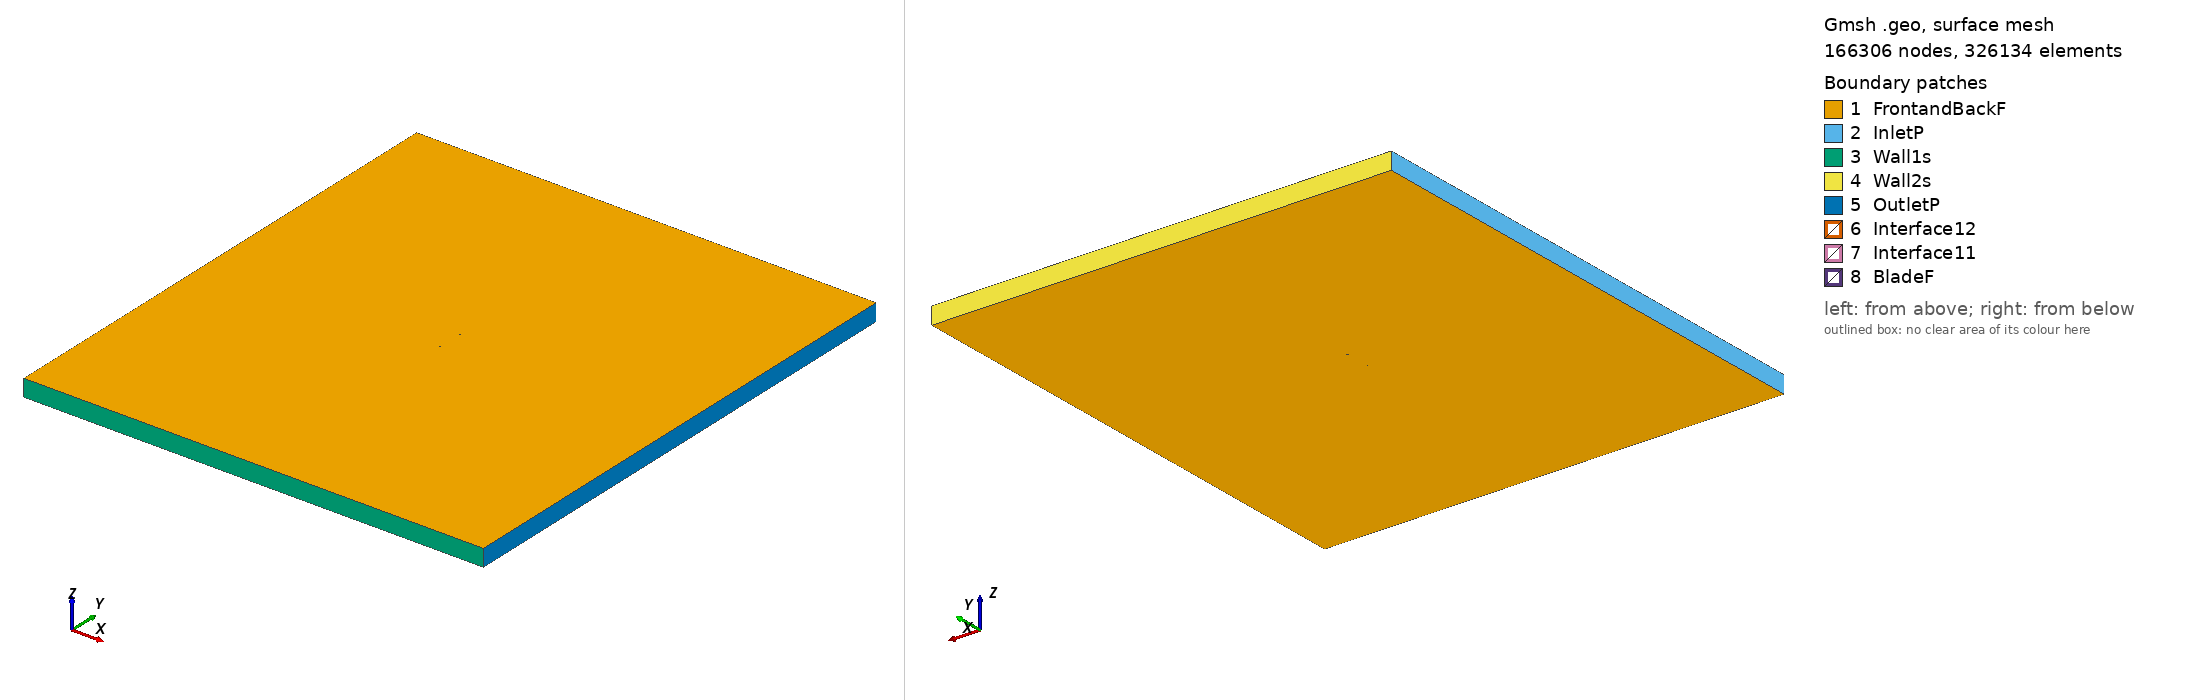

Gmsh geometry script, surface-meshed: 166306 nodes, 326134 surface elements. Boundary patches (legend numbers): 1 FrontandBackF, 2 InletP, 3 Wall1s, 4 Wall2s, 5 OutletP, 6 Interface12, 7 Interface11, 8 BladeF. Left view from above one corner, right view from below the opposite corner. Legend entries are the model's physical surfaces. The drawing asked Gmsh for element sizes between 1% and 20% of the model's largest extent; the script's own settings can give other sizes.

=== goe622_tsr_2.6033_aoa_-0.40776.geo (drawn) ===
SetFactory("OpenCASCADE");

Point(1) = {0.075008, 0.746527, 0, 1.0};
Point(2) = {0.073423, 0.746281, 0, 1.0};
Point(3) = {0.065619, 0.745163, 0, 1.0};
Point(4) = {0.050012, 0.742927, 0, 1.0};
Point(5) = {0.034404, 0.740926, 0, 1.0};
Point(6) = {0.018792, 0.739393, 0, 1.0};
Point(7) = {0.003178, 0.738173, 0, 1.0};
Point(8) = {-0.012439, 0.737343, 0, 1.0};
Point(9) = {-0.028062, 0.737294, 0, 1.0};
Point(10) = {-0.043690, 0.738027, 0, 1.0};
Point(11) = {-0.051507, 0.738783, 0, 1.0};
Point(12) = {-0.059327, 0.740009, 0, 1.0};
Point(13) = {-0.063238, 0.740778, 0, 1.0};
Point(14) = {-0.067152, 0.741937, 0, 1.0};
Point(15) = {-0.071069, 0.743487, 0, 1.0};
Point(16) = {-0.073030, 0.744692, 0, 1.0};
Point(17) = {-0.074998, 0.746834, 0, 1.0};
Point(18) = {-0.073056, 0.748285, 0, 1.0};
Point(19) = {-0.071107, 0.748877, 0, 1.0};
Point(20) = {-0.067206, 0.749514, 0, 1.0};
Point(21) = {-0.063302, 0.749839, 0, 1.0};
Point(22) = {-0.059397, 0.749929, 0, 1.0};
Point(23) = {-0.051586, 0.750000, 0, 1.0};
Point(24) = {-0.043775, 0.749977, 0, 1.0};
Point(25) = {-0.028151, 0.749792, 0, 1.0};
Point(26) = {-0.012526, 0.749528, 0, 1.0};
Point(27) = {0.003099, 0.749264, 0, 1.0};
Point(28) = {0.018723, 0.749001, 0, 1.0};
Point(29) = {0.034348, 0.748737, 0, 1.0};
Point(30) = {0.049973, 0.748473, 0, 1.0};
Point(31) = {0.065598, 0.748209, 0, 1.0};
Point(32) = {0.073410, 0.748077, 0, 1.0};
Point(33) = {0.074997, 0.748053, 0, 1.0};
Point(34) = {-0.075008, -0.746527, 0, 1.0};
Point(35) = {-0.073423, -0.746281, 0, 1.0};
Point(36) = {-0.065619, -0.745163, 0, 1.0};
Point(37) = {-0.050012, -0.742927, 0, 1.0};
Point(38) = {-0.034404, -0.740926, 0, 1.0};
Point(39) = {-0.018792, -0.739393, 0, 1.0};
Point(40) = {-0.003178, -0.738173, 0, 1.0};
Point(41) = {0.012439, -0.737343, 0, 1.0};
Point(42) = {0.028062, -0.737294, 0, 1.0};
Point(43) = {0.043690, -0.738027, 0, 1.0};
Point(44) = {0.051507, -0.738783, 0, 1.0};
Point(45) = {0.059327, -0.740009, 0, 1.0};
Point(46) = {0.063238, -0.740778, 0, 1.0};
Point(47) = {0.067152, -0.741937, 0, 1.0};
Point(48) = {0.071069, -0.743487, 0, 1.0};
Point(49) = {0.073030, -0.744692, 0, 1.0};
Point(50) = {0.074998, -0.746834, 0, 1.0};
Point(51) = {0.073056, -0.748285, 0, 1.0};
Point(52) = {0.071107, -0.748877, 0, 1.0};
Point(53) = {0.067206, -0.749514, 0, 1.0};
Point(54) = {0.063302, -0.749839, 0, 1.0};
Point(55) = {0.059397, -0.749929, 0, 1.0};
Point(56) = {0.051586, -0.750000, 0, 1.0};
Point(57) = {0.043775, -0.749977, 0, 1.0};
Point(58) = {0.028151, -0.749792, 0, 1.0};
Point(59) = {0.012526, -0.749528, 0, 1.0};
Point(60) = {-0.003099, -0.749264, 0, 1.0};
Point(61) = {-0.018723, -0.749001, 0, 1.0};
Point(62) = {-0.034348, -0.748737, 0, 1.0};
Point(63) = {-0.049973, -0.748473, 0, 1.0};
Point(64) = {-0.065598, -0.748209, 0, 1.0};
Point(65) = {-0.073410, -0.748077, 0, 1.0};
Point(66) = {-0.074997, -0.748053, 0, 1.0};

// Lines: first blade (splines 1-4)
Spline(1) = {1:33};
Spline(2) = {33,1};

// Lines: second blade (splines 5-8)
Spline(3) = {34:66};
Spline(4) = {66,34};

// Outer domain (points 20001-4 and lines)
Point(67) = {-13.50000000, -15.00000000, 0, 1.0};
Point(68) = {-13.50000000, 15.00000000, 0, 1.0};
Point(69) = {13.50000000, 15.00000000, 0, 1.0};
Point(70) = {13.50000000, -15.00000000, 0, 1.0};
Line(11) = {67, 68};
Line(12) = {68, 69};
Line(13) = {69, 70};
Line(14) = {67, 70};

// Interface (between moving and stationary domain) (circles)
Circle(9) = {0, 0, 0, 0.80000000, 0, 2*Pi};
Circle(10) = {0, 0, 0, 0.80000000, 0, 2*Pi};

// Loops collect Lines/Splines/etc (blade1, blade2, domain, first circle)
Line Loop(1) = {1:2};
Line Loop(2) = {3:4};
Line Loop(3) = {11,12,13,-14};
Line Loop(4) = {9};

// BooleanDifference cuts out the circle/interface from the domain
Plane Surface(1) = {3};
Plane Surface(2) = {4};
BooleanDifference{ Surface{1}; Delete;}{ Surface{2}; Delete;}

// This one cuts out the blades from the inner circle/interface
Line Loop(6) = {10};
Plane Surface(5) = {6};
Plane Surface(6) = {1};
Plane Surface(7) = {2};
BooleanDifference{ Surface{5}; Delete;}{ Surface{6,7}; Delete;}

// extrude to 3rd dimension
Extrude {0, 0, 1} {Surface{1}; Surface{5}; Layers{1}; Recombine;}

// Physical Surfaces are the named boundaries (patches)
Physical Surface("Interface11") = {12};
Physical Surface("Interface12") = {10};

// sides of domain
Physical Surface("InletP") = {6};
Physical Surface("OutletP") = {9};

// top and bottom of domain
Physical Surface("Wall1s") = {7};
Physical Surface("Wall2s") = {8};

// Check FrontandBackF by ensuring there is nothing in the 3rd dimension
Physical Surface("FrontandBackF") = {1,11,5,17};
Physical Surface("BladeF") = {13:16};
Physical Volume("Turbine") = {2};
Physical Volume("Farfield") = {1};

// settings for airfoil boundary layer
Field[1] = BoundaryLayer;
Field[1].EdgesList = {1:4};
Field[1].hwall_n = 1e-3;
Field[1].thickness = 1.5e-2;
Field[1].ratio = 1.05;
Field[1].Quads = 1;
BoundaryLayer Field = 1;

// control points for mesh (blade and interface)
// floor((arc length / 1.5mm)/ 2) -> Transfinite Line
Transfinite Line {1,3} = 101 Using Progression 1;
Transfinite Line {2,4} = 2 Using Progression 1;
Transfinite Line {9, 15} = 800 Using Progression 1;

// For more information on gmsh syntax, visit http://gmsh.info/doc/texinfo/gmsh.html
